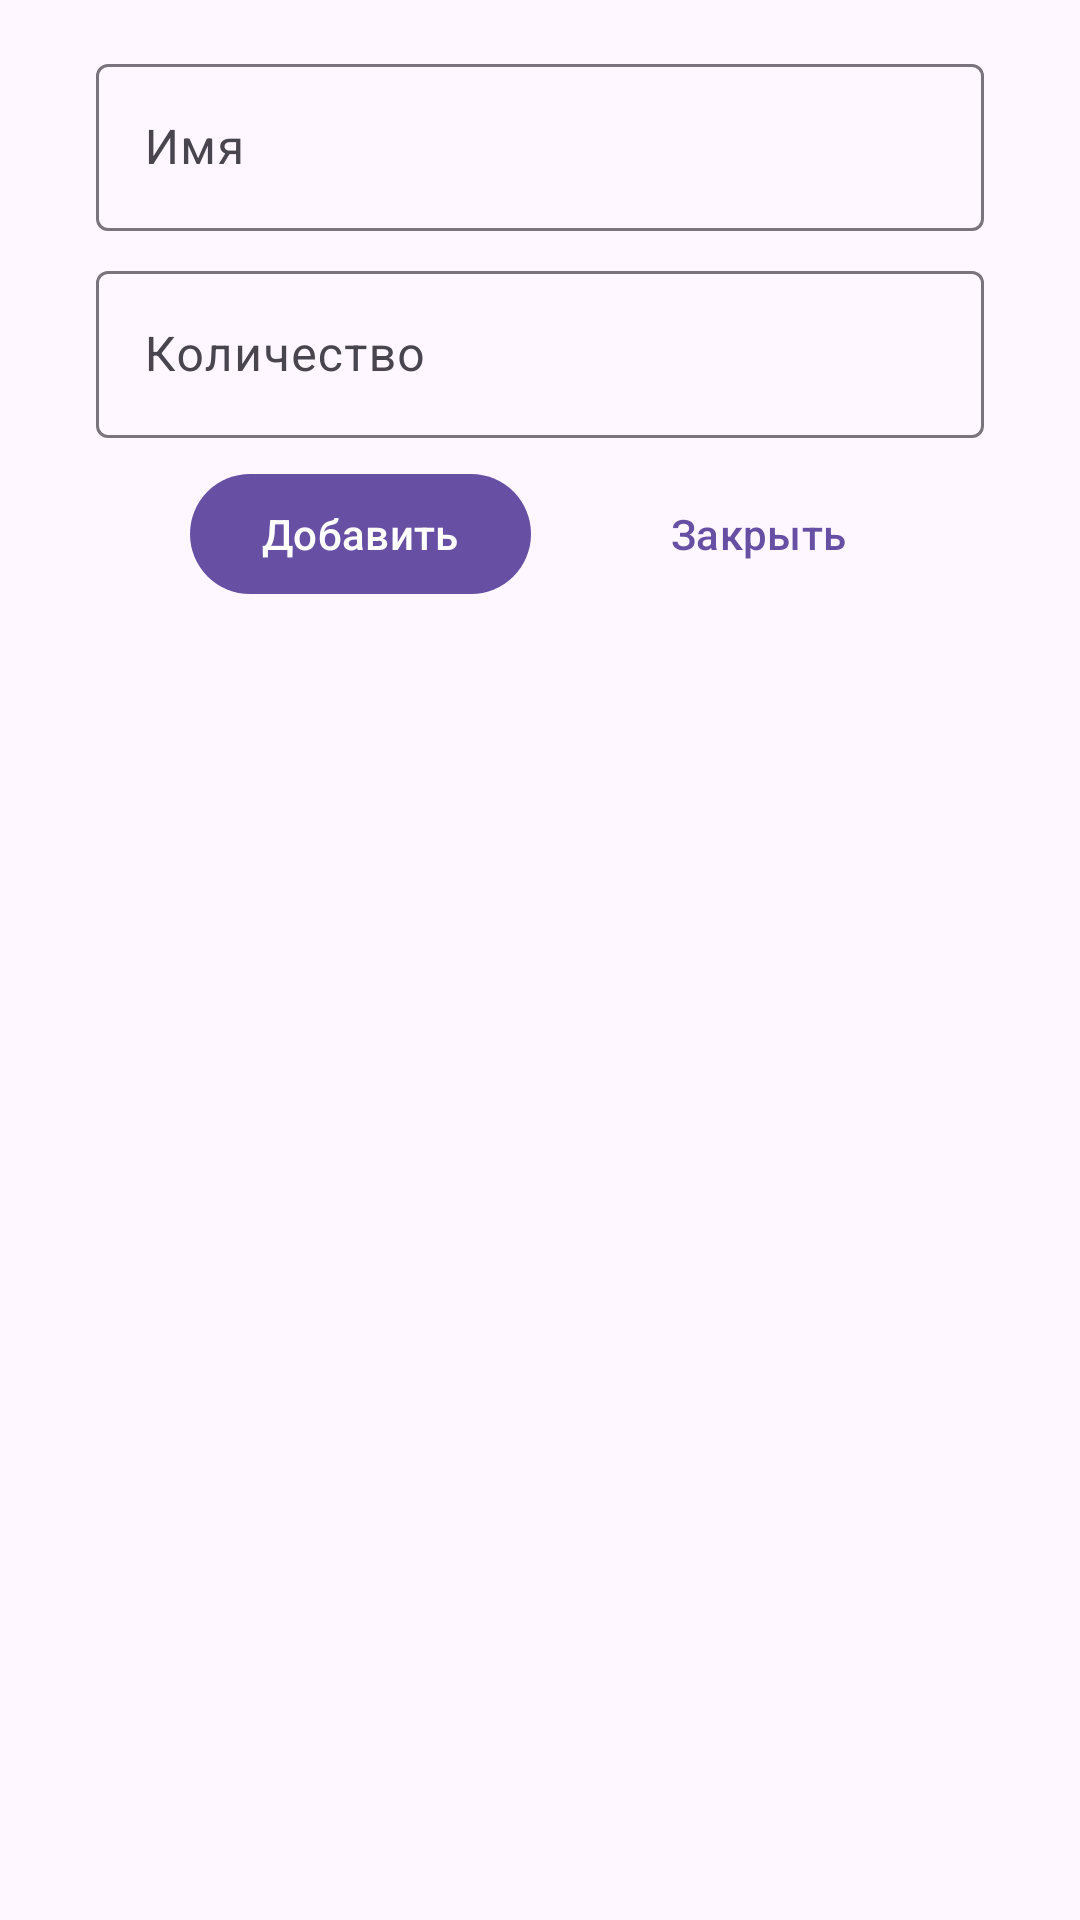

Write the Android layout XML for this screen, with the resource values it uses.
<!-- AndroidManifest.xml: application theme Theme.UniSafeTestApp -->
<!-- res/layout/insert_items_bottom_sheet_fragment.xml -->
<?xml version="1.0" encoding="utf-8"?>
<androidx.constraintlayout.widget.ConstraintLayout
    xmlns:android="http://schemas.android.com/apk/res/android"
    android:layout_width="match_parent"
    android:layout_height="match_parent"
    xmlns:app="http://schemas.android.com/apk/res-auto"
    app:layout_behavior="@string/bottom_sheet_behavior"
    app:behavior_hideable="true"
    android:padding="@dimen/dimen_16"
    app:behavior_peekHeight="@dimen/dimen_0">

    <com.google.android.material.textfield.TextInputLayout
        android:id="@+id/nameInputLayout"
        android:layout_width="0dp"
        android:layout_height="wrap_content"
        android:layout_marginHorizontal="@dimen/dimen_16"
        android:hint="@string/name_hint"
        app:layout_constraintEnd_toEndOf="parent"
        app:layout_constraintStart_toStartOf="parent"
        app:layout_constraintTop_toTopOf="parent">

        <com.google.android.material.textfield.TextInputEditText
            android:id="@+id/nameInputField"
            android:layout_width="match_parent"
            android:layout_height="match_parent" />

    </com.google.android.material.textfield.TextInputLayout>

    <com.google.android.material.textfield.TextInputLayout
        android:id="@+id/countInputLayout"
        android:layout_width="match_parent"
        android:layout_height="wrap_content"
        app:layout_constraintEnd_toEndOf="parent"
        android:hint="@string/count"
        android:layout_marginHorizontal="@dimen/dimen_16"
        android:layout_marginVertical="@dimen/dimen_8"
        app:layout_constraintStart_toStartOf="@+id/nameInputLayout"
        app:layout_constraintTop_toBottomOf="@id/nameInputLayout">

        <com.google.android.material.textfield.TextInputEditText
            android:id="@+id/countInputField"
            android:layout_width="match_parent"
            android:layout_height="wrap_content"
            android:inputType="number"/>

    </com.google.android.material.textfield.TextInputLayout>

    <com.google.android.material.button.MaterialButton
        android:id="@+id/addItemButton"
        android:layout_width="wrap_content"
        android:layout_height="wrap_content"
        android:layout_marginVertical="@dimen/dimen_8"
        android:text="@string/add"
        app:layout_constraintEnd_toStartOf="@id/closeButton"
        app:layout_constraintStart_toStartOf="@+id/countInputLayout"
        app:layout_constraintTop_toBottomOf="@+id/countInputLayout" />

    <com.google.android.material.button.MaterialButton
        android:id="@+id/closeButton"
        style="@style/Widget.Material3.Button.TextButton"
        android:layout_width="wrap_content"
        android:layout_height="wrap_content"
        android:text="@string/close"
        android:layout_marginVertical="8dp"
        app:layout_constraintEnd_toEndOf="@+id/countInputLayout"
        app:layout_constraintStart_toEndOf="@+id/addItemButton"
        app:layout_constraintTop_toBottomOf="@+id/countInputLayout" />

</androidx.constraintlayout.widget.ConstraintLayout>
<!-- resources referenced by this layout -->
<resources>
  <dimen name="dimen_0">0dp</dimen>
  <dimen name="dimen_16">16dp</dimen>
  <dimen name="dimen_8">8dp</dimen>
  <string name="add">Добавить</string>
  <string name="close">Закрыть</string>
  <string name="count">Количество</string>
  <string name="name_hint">Имя</string>
  <style name="Theme.UniSafeTestApp" parent="Base.Theme.UniSafeTestApp" />
  <style name="Base.Theme.UniSafeTestApp" parent="Theme.Material3.DayNight.NoActionBar">
          
          
      </style>
</resources>
